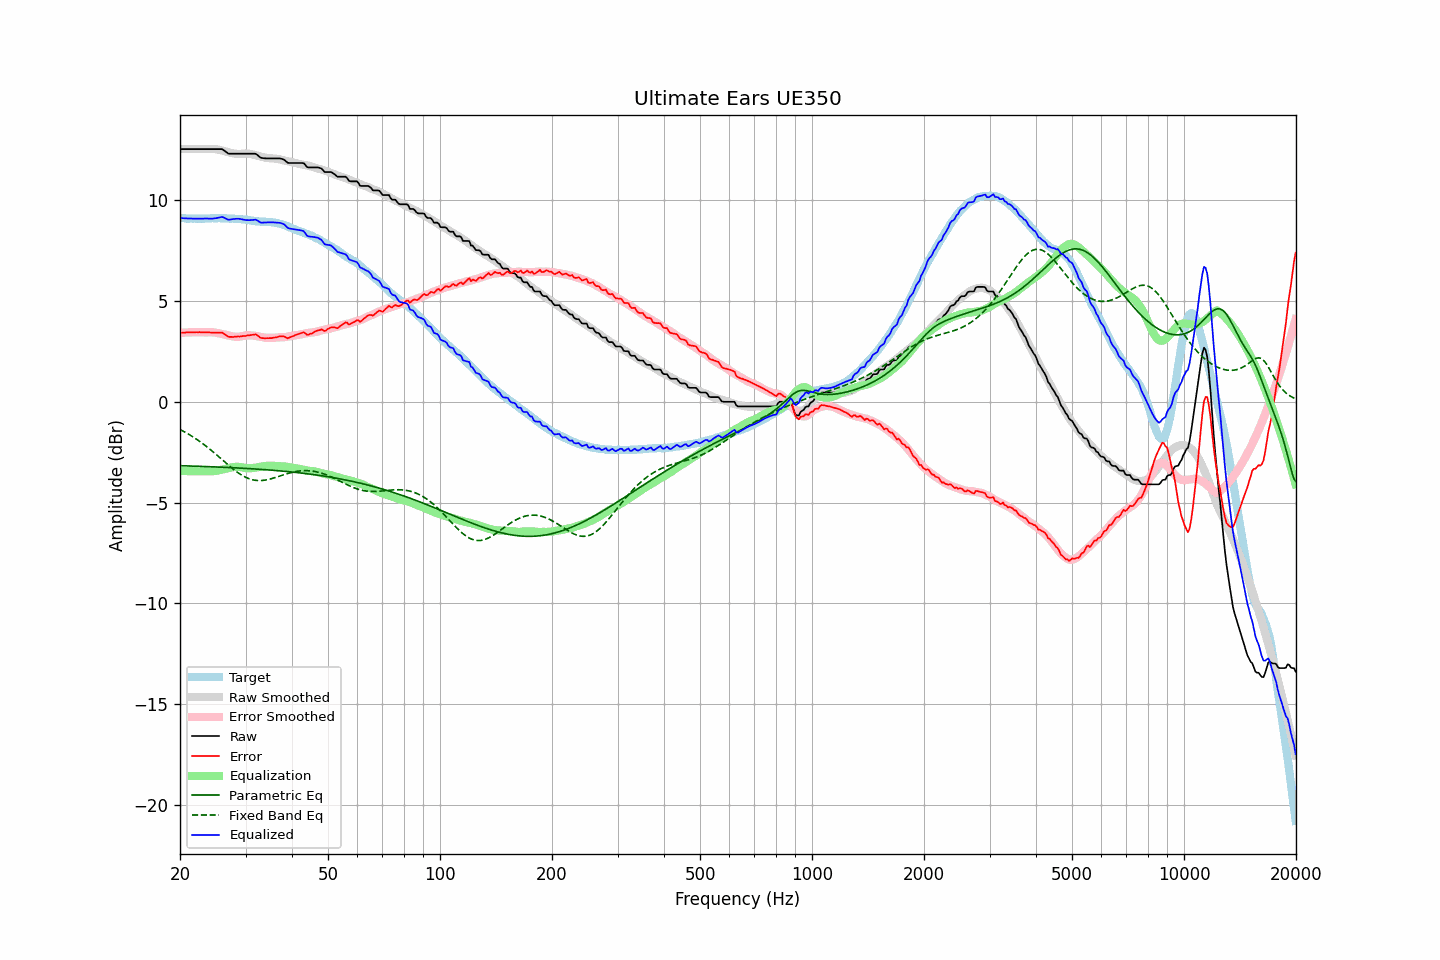

The data file committed next to this chart (first rows):
frequency, raw, error, smoothed, error_smoothed, equalization, parametric_eq, fixed_band_eq, equalized_raw, equalized_smoothed, target
20.00, 12.54, 3.42, 12.54, 3.42, -3.42, -3.17, -1.38, 9.12, 9.12, 9.12
20.20, 12.54, 3.43, 12.54, 3.43, -3.43, -3.17, -1.42, 9.11, 9.11, 9.11
20.40, 12.54, 3.43, 12.54, 3.43, -3.43, -3.17, -1.46, 9.11, 9.11, 9.11
20.61, 12.54, 3.43, 12.54, 3.44, -3.44, -3.18, -1.50, 9.11, 9.11, 9.11
20.81, 12.54, 3.45, 12.54, 3.44, -3.44, -3.18, -1.55, 9.10, 9.10, 9.09
21.02, 12.54, 3.45, 12.54, 3.44, -3.44, -3.18, -1.59, 9.10, 9.10, 9.09
21.23, 12.54, 3.45, 12.54, 3.45, -3.45, -3.19, -1.64, 9.10, 9.10, 9.09
21.44, 12.54, 3.44, 12.54, 3.45, -3.45, -3.19, -1.69, 9.09, 9.09, 9.10
21.66, 12.54, 3.45, 12.54, 3.45, -3.45, -3.19, -1.74, 9.09, 9.09, 9.09
21.87, 12.54, 3.45, 12.54, 3.45, -3.45, -3.19, -1.79, 9.09, 9.09, 9.10
22.09, 12.54, 3.46, 12.54, 3.45, -3.45, -3.20, -1.84, 9.09, 9.09, 9.09
22.31, 12.54, 3.45, 12.54, 3.45, -3.45, -3.20, -1.90, 9.09, 9.09, 9.09
22.54, 12.54, 3.46, 12.54, 3.45, -3.45, -3.20, -1.95, 9.09, 9.09, 9.08
22.76, 12.54, 3.45, 12.54, 3.45, -3.45, -3.21, -2.01, 9.09, 9.09, 9.09
22.99, 12.54, 3.45, 12.54, 3.45, -3.45, -3.21, -2.07, 9.09, 9.09, 9.09
23.22, 12.54, 3.45, 12.54, 3.45, -3.45, -3.21, -2.13, 9.10, 9.10, 9.09
23.45, 12.54, 3.44, 12.54, 3.45, -3.45, -3.21, -2.19, 9.10, 9.10, 9.10
23.69, 12.54, 3.44, 12.55, 3.45, -3.45, -3.22, -2.25, 9.09, 9.10, 9.10
23.92, 12.54, 3.45, 12.55, 3.45, -3.45, -3.22, -2.31, 9.09, 9.10, 9.10
24.16, 12.54, 3.44, 12.56, 3.45, -3.45, -3.22, -2.38, 9.09, 9.10, 9.10
24.40, 12.54, 3.43, 12.56, 3.45, -3.45, -3.23, -2.45, 9.09, 9.11, 9.11
24.65, 12.54, 3.43, 12.55, 3.44, -3.44, -3.23, -2.51, 9.10, 9.11, 9.11
24.89, 12.54, 3.43, 12.54, 3.43, -3.43, -3.23, -2.58, 9.11, 9.11, 9.11
25.14, 12.54, 3.43, 12.53, 3.42, -3.42, -3.24, -2.65, 9.12, 9.11, 9.11
25.39, 12.54, 3.43, 12.51, 3.40, -3.40, -3.24, -2.72, 9.14, 9.11, 9.12
25.65, 12.54, 3.43, 12.50, 3.39, -3.39, -3.24, -2.79, 9.16, 9.11, 9.11
25.91, 12.54, 3.44, 12.48, 3.37, -3.37, -3.25, -2.86, 9.18, 9.11, 9.10
26.16, 12.50, 3.39, 12.45, 3.35, -3.35, -3.25, -2.93, 9.15, 9.11, 9.11
26.43, 12.44, 3.33, 12.43, 3.33, -3.33, -3.25, -3.00, 9.12, 9.11, 9.11
26.69, 12.38, 3.28, 12.41, 3.31, -3.31, -3.26, -3.07, 9.08, 9.10, 9.11
26.96, 12.32, 3.23, 12.39, 3.29, -3.29, -3.26, -3.14, 9.03, 9.10, 9.09
27.23, 12.31, 3.22, 12.37, 3.27, -3.27, -3.27, -3.20, 9.04, 9.10, 9.09
27.50, 12.31, 3.22, 12.35, 3.26, -3.26, -3.27, -3.27, 9.06, 9.09, 9.09
27.77, 12.31, 3.22, 12.33, 3.24, -3.24, -3.27, -3.33, 9.07, 9.09, 9.10
28.05, 12.31, 3.23, 12.32, 3.23, -3.23, -3.28, -3.40, 9.08, 9.09, 9.08
28.33, 12.31, 3.23, 12.31, 3.23, -3.23, -3.28, -3.46, 9.08, 9.08, 9.08
28.62, 12.31, 3.24, 12.30, 3.23, -3.23, -3.29, -3.52, 9.09, 9.07, 9.07
28.90, 12.31, 3.24, 12.30, 3.23, -3.23, -3.29, -3.57, 9.08, 9.07, 9.08
29.19, 12.31, 3.25, 12.31, 3.25, -3.25, -3.29, -3.62, 9.06, 9.06, 9.06
29.48, 12.31, 3.26, 12.32, 3.27, -3.27, -3.30, -3.67, 9.05, 9.05, 9.05
29.78, 12.31, 3.27, 12.32, 3.28, -3.28, -3.30, -3.71, 9.03, 9.04, 9.05
30.08, 12.31, 3.27, 12.33, 3.29, -3.29, -3.31, -3.75, 9.02, 9.03, 9.04
30.38, 12.31, 3.29, 12.32, 3.30, -3.30, -3.31, -3.79, 9.01, 9.02, 9.02
30.68, 12.31, 3.30, 12.31, 3.30, -3.30, -3.32, -3.82, 9.01, 9.01, 9.01
30.99, 12.31, 3.31, 12.30, 3.30, -3.30, -3.32, -3.85, 9.02, 9.00, 9.00
31.30, 12.31, 3.33, 12.28, 3.29, -3.29, -3.33, -3.87, 9.02, 8.99, 8.99
31.61, 12.31, 3.33, 12.26, 3.28, -3.28, -3.33, -3.89, 9.03, 8.98, 8.98
31.93, 12.31, 3.35, 12.24, 3.27, -3.27, -3.34, -3.90, 9.04, 8.97, 8.96
32.24, 12.26, 3.30, 12.22, 3.26, -3.26, -3.34, -3.91, 9.00, 8.96, 8.96
32.57, 12.19, 3.24, 12.20, 3.24, -3.24, -3.35, -3.91, 8.95, 8.96, 8.95
32.89, 12.12, 3.18, 12.18, 3.23, -3.23, -3.35, -3.91, 8.90, 8.95, 8.94
33.22, 12.10, 3.16, 12.15, 3.21, -3.21, -3.36, -3.91, 8.89, 8.94, 8.94
33.55, 12.09, 3.16, 12.14, 3.20, -3.20, -3.36, -3.90, 8.90, 8.94, 8.93
33.89, 12.08, 3.14, 12.12, 3.18, -3.18, -3.37, -3.89, 8.90, 8.93, 8.94
34.23, 12.08, 3.16, 12.10, 3.18, -3.18, -3.38, -3.87, 8.91, 8.93, 8.92
34.57, 12.08, 3.16, 12.10, 3.17, -3.17, -3.38, -3.86, 8.91, 8.92, 8.93
34.92, 12.08, 3.16, 12.09, 3.17, -3.17, -3.39, -3.84, 8.91, 8.92, 8.92
35.27, 12.08, 3.16, 12.08, 3.17, -3.17, -3.39, -3.81, 8.91, 8.91, 8.92
35.62, 12.08, 3.18, 12.08, 3.18, -3.18, -3.40, -3.79, 8.91, 8.90, 8.90
35.97, 12.08, 3.19, 12.07, 3.18, -3.18, -3.41, -3.77, 8.90, 8.89, 8.89
... 635 more rows
